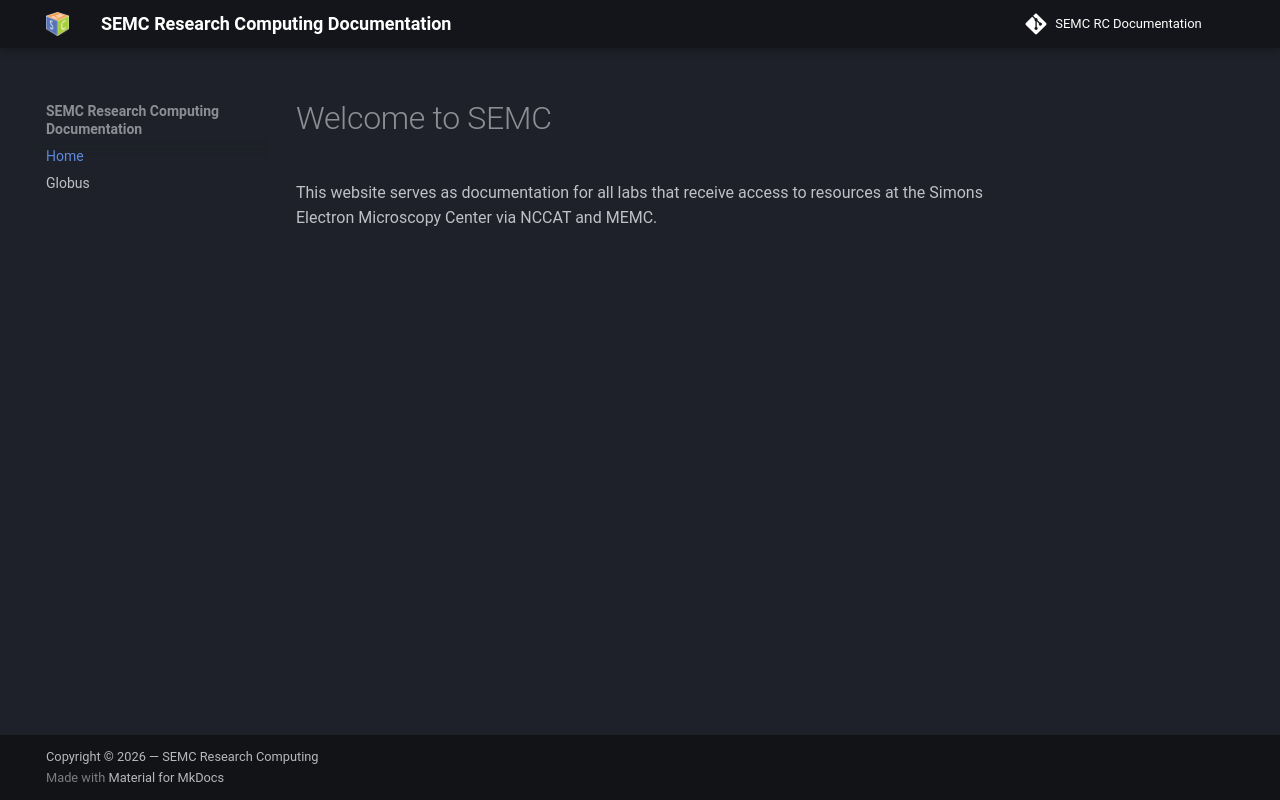

repository: nysbc/semcrc-docs · page: index.html · generator: mkdocs

# Welcome to SEMC

This website serves as documentation for all labs that receive access to resources at the Simons Electron Microscopy Center via NCCAT and MEMC.
